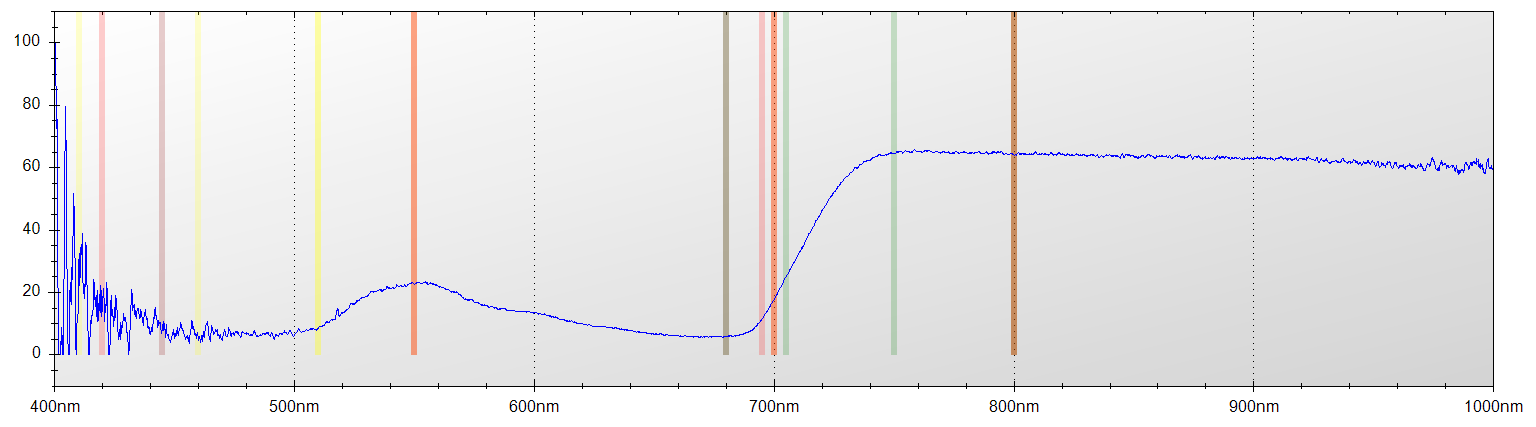

The table this chart was drawn from, first rows:
Layer Title, Color, Specimen ID
Layer 1, Blue, Untitled
Mode, Integration Time, Boxcar Width, Scans to Average
Reflectance, 650 ms, 2, 1
Wavelength, Raw Spectrometer Data, Calibrated and Averaged Data
345.6, 1346, 5.26315789473684%
345.8, 1237, 100%
346, 2561, 100%
346.2, 3182, 18.8679245283024%
346.5, 3790, 0%
346.7, 4327, 0%
346.9, 4327, 0%
347.1, 4327, 0%
347.3, 4195, 0%
347.5, 4184, 6.16740088105795%
347.8, 4224, 0%
348, 4224, 0%
348.2, 4093, 1.72413793103558%
348.4, 4132, 0%
348.6, 4099, 0%
348.8, 4116, 0%
349.1, 4186, 0%
349.3, 4225, 0%
349.5, 4288, 0%
349.7, 4306, 37.5000000000042%
349.9, 4300, 24.705882352944%
350.1, 4244, 65.591397849464%
350.3, 4293, 63.5220125786148%
350.6, 4360, 62.4999999999999%
350.8, 4400, 54.320987654321%
351, 4442, 42.7184466019408%
351.2, 4376, 34.8314606741586%
351.4, 4342, 63.5897435897454%
351.6, 4302, 62.2950819672128%
351.9, 4523, 93.3054393305448%
352.1, 4466, 100%
352.3, 4623, 100%
352.5, 4748, 100%
352.7, 4713, 100%
352.9, 4456, 100%
353.2, 4494, 99.2805755395705%
353.4, 4469, 98.4126984126998%
353.6, 4365, 89.655172413792%
353.8, 4388, 58.1967213114787%
354, 4455, 0%
354.2, 4500, 100%
354.5, 4453, 4.54545454545088%
354.7, 4424, 39.3939393939433%
354.9, 4368, 40.7079646017678%
355.1, 4325, 52.3076923076921%
355.3, 4262, 46.1038961038943%
355.5, 4237, 42.7480916030552%
355.8, 4297, 0%
356, 4373, 66.6666666666652%
356.2, 4428, 0%
356.4, 4426, 100%
356.6, 4437, 100%
356.8, 4455, 0%
357, 4357, 0%
357.3, 4297, 0%
357.5, 4359, 0%
... 7,248 more rows
